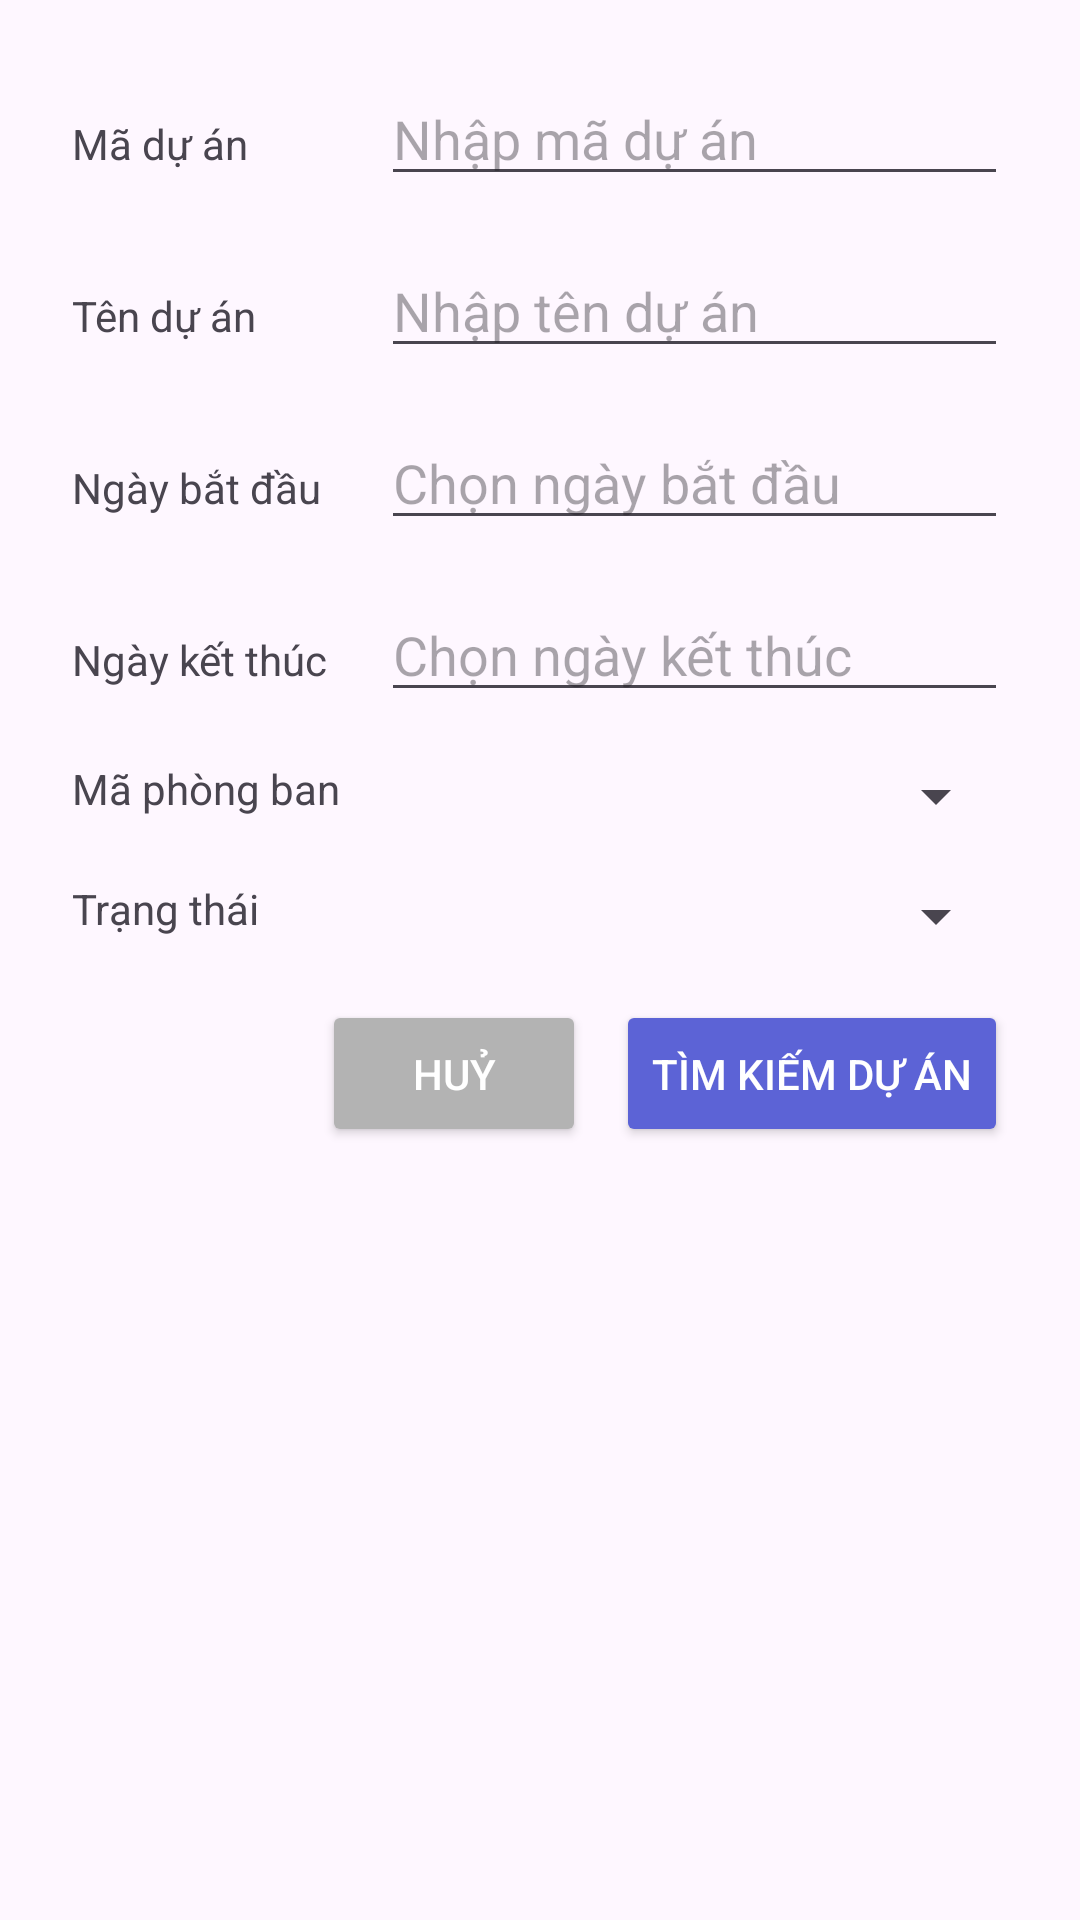

Android layout source for this screen:
<!-- AndroidManifest.xml: application theme Theme.TENPM_HRM -->
<!-- res/layout/search_project.xml -->
<?xml version="1.0" encoding="utf-8"?>
<LinearLayout xmlns:android="http://schemas.android.com/apk/res/android"
    xmlns:app="http://schemas.android.com/apk/res-auto"
    android:layout_width="match_parent"
    android:layout_height="wrap_content"
    android:orientation="vertical"
    android:padding="16dp">

    
    <LinearLayout
        android:layout_width="match_parent"
        android:layout_height="wrap_content"
        android:orientation="horizontal"
        android:padding="8dp">
        <TextView
            android:layout_width="103dp"
            android:layout_height="wrap_content"
            android:text="Mã dự án"
            android:gravity="start"
            android:paddingEnd="8dp"/>
        <EditText
            android:id="@+id/inputSearchProjectID"
            android:layout_width="0dp"
            android:inputType="number"
            android:layout_height="wrap_content"
            android:layout_weight="3"
            android:hint="Nhập mã dự án" />
    </LinearLayout>

    
    <LinearLayout
        android:layout_width="match_parent"
        android:layout_height="wrap_content"
        android:orientation="horizontal"
        android:padding="8dp">
        <TextView
            android:layout_width="103dp"
            android:layout_height="wrap_content"
            android:text="Tên dự án"
            android:gravity="start"
            android:paddingEnd="8dp"/>
        <EditText
            android:id="@+id/inputSearchProjectName"
            android:layout_width="0dp"
            android:layout_height="wrap_content"
            android:layout_weight="3"
            android:hint="Nhập tên dự án" />
    </LinearLayout>

    
    <LinearLayout
        android:layout_width="match_parent"
        android:layout_height="wrap_content"
        android:orientation="horizontal"
        android:padding="8dp">
        <TextView
            android:layout_width="103dp"
            android:layout_height="wrap_content"
            android:text="Ngày bắt đầu"
            android:gravity="start"
            android:paddingEnd="8dp"/>
        <EditText
            android:id="@+id/inputSearchStartingDate"
            android:layout_width="0dp"
            android:layout_height="wrap_content"
            android:layout_weight="3"
            android:hint="Chọn ngày bắt đầu"
            android:focusable="false" />
    </LinearLayout>

    
    <LinearLayout
        android:layout_width="match_parent"
        android:layout_height="wrap_content"
        android:orientation="horizontal"
        android:padding="8dp">
        <TextView
            android:layout_width="103dp"
            android:layout_height="wrap_content"
            android:text="Ngày kết thúc"
            android:gravity="start"
            android:paddingEnd="8dp"/>
        <EditText
            android:id="@+id/inputSearchEndingDate"
            android:layout_width="0dp"
            android:layout_height="wrap_content"
            android:layout_weight="3"
            android:hint="Chọn ngày kết thúc"
            android:focusable="false" />
    </LinearLayout>

    
    <LinearLayout
        android:layout_width="match_parent"
        android:layout_height="wrap_content"
        android:orientation="horizontal"
        android:padding="8dp">
        <TextView
            android:layout_width="103dp"
            android:layout_height="wrap_content"
            android:text="Mã phòng ban"
            android:gravity="start"
            android:paddingEnd="8dp"/>
        <Spinner
            android:id="@+id/inputSearchProjectDepartmentID"
            android:layout_width="0dp"
            android:layout_height="wrap_content"
            android:layout_weight="3"/>
    </LinearLayout>

    
    <LinearLayout
        android:layout_width="match_parent"
        android:layout_height="wrap_content"
        android:orientation="horizontal"
        android:padding="8dp">
        <TextView
            android:layout_width="103dp"
            android:layout_height="wrap_content"
            android:text="Trạng thái"
            android:gravity="start"
            android:paddingEnd="8dp"/>
        <Spinner
            android:id="@+id/inputSearchProjectStatus"
            android:layout_width="0dp"
            android:layout_height="wrap_content"
            android:layout_weight="3"/>
    </LinearLayout>

    
    <LinearLayout
        android:layout_width="match_parent"
        android:layout_height="wrap_content"
        android:orientation="horizontal"
        android:padding="8dp">
        <Space
            android:layout_width="0dp"
            android:layout_height="wrap_content"
            android:layout_weight="1" />
        <Button
            android:id="@+id/buttonCancelSearchProject"
            android:layout_width="wrap_content"
            android:layout_height="wrap_content"
            android:paddingVertical="15dp"
            android:text="Huỷ"
            android:textColor="@color/white"
            android:backgroundTint="#b3b3b3"
            android:layout_marginEnd="10dp"
            app:cornerRadius="5dp" />
        <Button
            android:id="@+id/buttonSearchProject"
            android:layout_width="wrap_content"
            android:layout_height="wrap_content"
            android:backgroundTint="#5C63D6"
            android:paddingVertical="15dp"
            android:text="Tìm kiếm dự án"
            android:textColor="@color/white"
            app:cornerRadius="5dp" />
    </LinearLayout>

</LinearLayout>
<!-- resources referenced by this layout -->
<resources>
  <color name="white">#FFFFFFFF</color>
  <style name="Theme.TENPM_HRM" parent="Base.Theme.TENPM_HRM" />
  <style name="Base.Theme.TENPM_HRM" parent="Theme.Material3.DayNight.NoActionBar">
          
          
      </style>
</resources>
